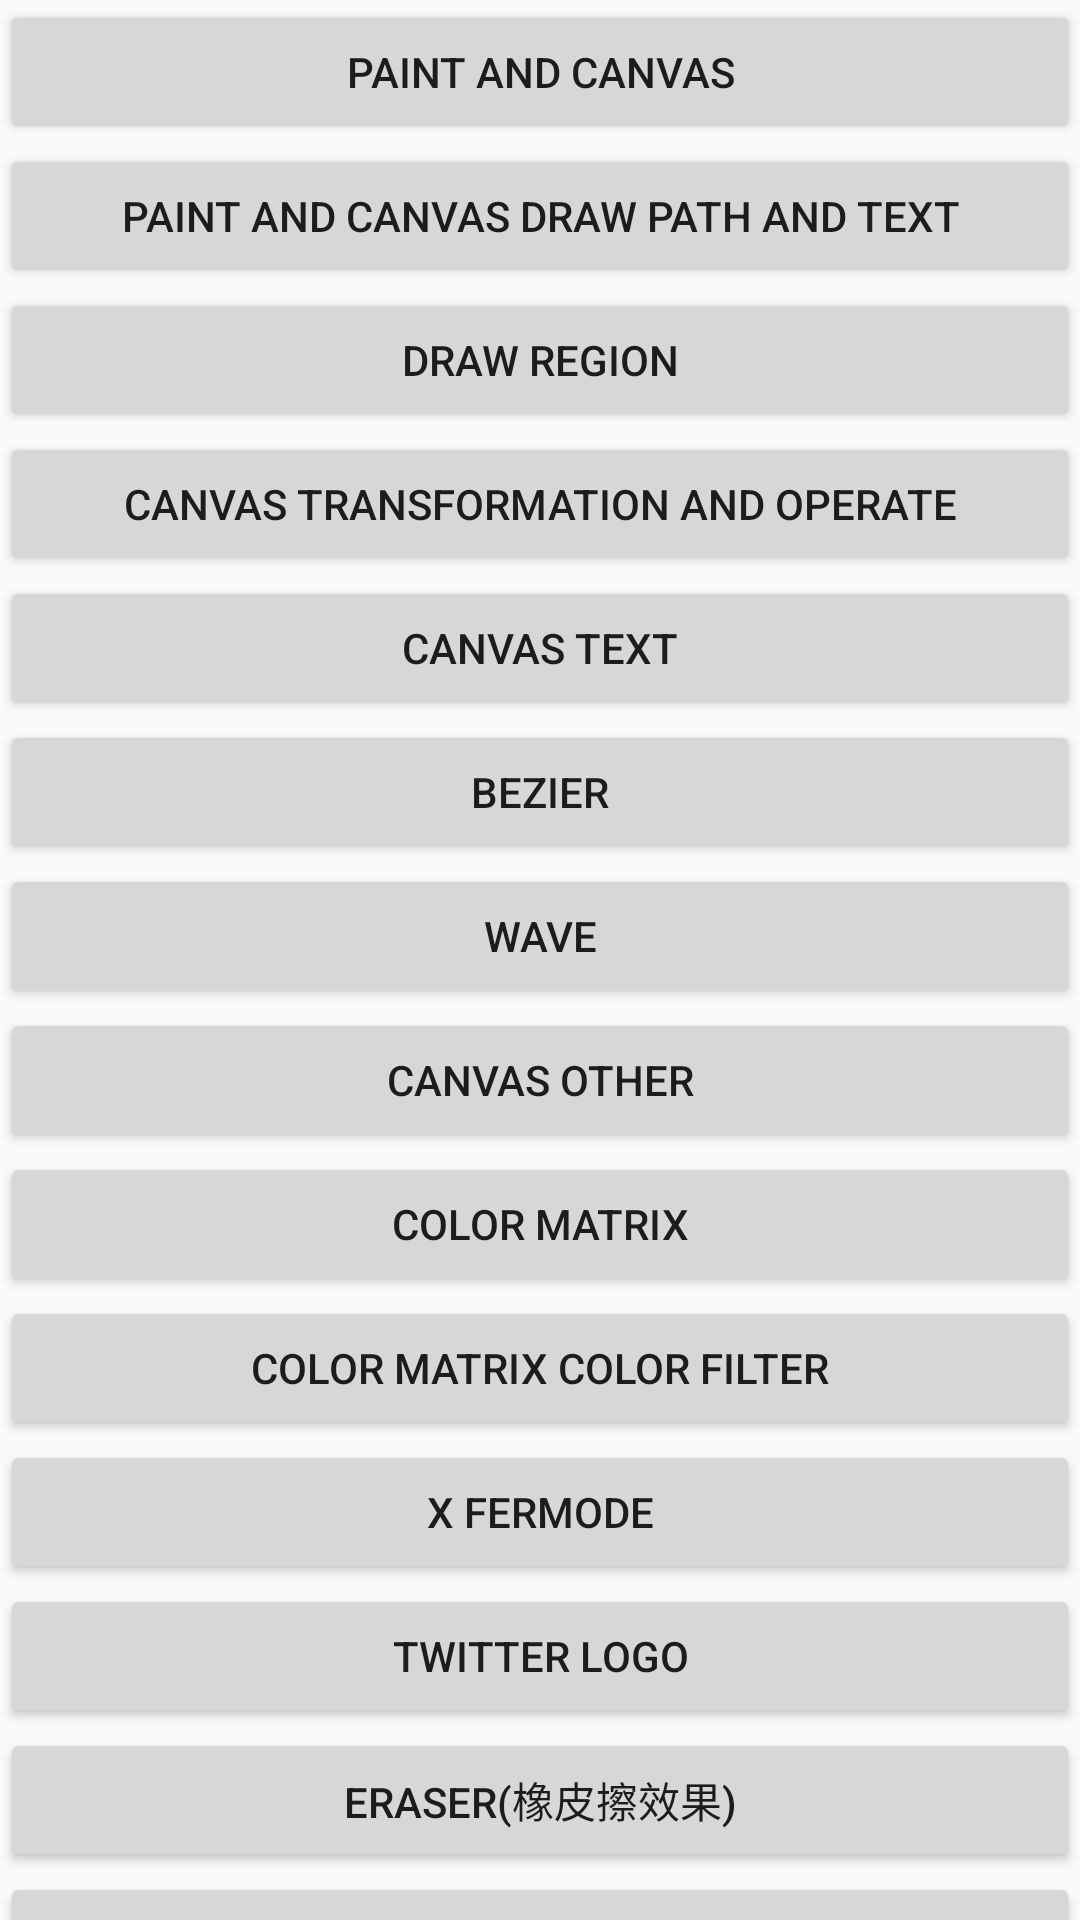

This screen was rendered from an Android layout file. Write that file and the resources it references.
<!-- AndroidManifest.xml: application theme AppTheme -->
<!-- res/layout/activity_drawing_start.xml -->
<?xml version="1.0" encoding="utf-8"?>
<android.support.v4.widget.NestedScrollView xmlns:android="http://schemas.android.com/apk/res/android"
    xmlns:app="http://schemas.android.com/apk/res-auto"
    xmlns:tools="http://schemas.android.com/tools"
    android:layout_width="match_parent"
    android:layout_height="match_parent"
    tools:context=".two_drawing.DrawingStartActivity">

    <LinearLayout
        android:layout_width="match_parent"
        android:layout_height="match_parent"
        android:orientation="vertical">

        <Button
            android:id="@+id/bt_paint_canvas"
            android:layout_width="match_parent"
            android:layout_height="wrap_content"
            android:text="paint and canvas"/>

        <Button
            android:id="@+id/bt_paint_canvas2"
            android:layout_width="match_parent"
            android:layout_height="wrap_content"
            android:text="paint and canvas draw path and text"/>

        <Button
            android:id="@+id/bt_paint_canvas3"
            android:layout_width="match_parent"
            android:layout_height="wrap_content"
            android:text="draw region"/>

        <Button
            android:id="@+id/bt_paint_canvas4"
            android:layout_width="match_parent"
            android:layout_height="wrap_content"
            android:text="canvas transformation and operate"/>

        <Button
            android:id="@+id/bt_paint_canvas5"
            android:layout_width="match_parent"
            android:layout_height="wrap_content"
            android:text="canvas text"/>

        <Button
            android:id="@+id/bt_paint_canvas6"
            android:layout_width="match_parent"
            android:layout_height="wrap_content"
            android:text="bezier"/>

        <Button
            android:id="@+id/bt_paint_canvas7"
            android:layout_width="match_parent"
            android:layout_height="wrap_content"
            android:text="wave"/>

        <Button
            android:id="@+id/bt_paint_canvas8"
            android:layout_width="match_parent"
            android:layout_height="wrap_content"
            android:text="canvas other"/>

        <Button
            android:id="@+id/bt_paint_canvas9"
            android:layout_width="match_parent"
            android:layout_height="wrap_content"
            android:text="color matrix"/>

        <Button
            android:id="@+id/bt_paint_canvas10"
            android:layout_width="match_parent"
            android:layout_height="wrap_content"
            android:text="color matrix color filter"/>

        <Button
            android:id="@+id/bt_paint_canvas11"
            android:layout_width="match_parent"
            android:layout_height="wrap_content"
            android:text="x fermode"/>

        <Button
            android:id="@+id/bt_paint_canvas12"
            android:layout_width="match_parent"
            android:layout_height="wrap_content"
            android:text="twitter logo"/>

        <Button
            android:id="@+id/bt_paint_canvas13"
            android:layout_width="match_parent"
            android:layout_height="wrap_content"
            android:text="eraser(橡皮擦效果)"/>

        <Button
            android:id="@+id/bt_paint_canvas14"
            android:layout_width="match_parent"
            android:layout_height="wrap_content"
            android:text="Porter Duff Dst Mode"/>

        <Button
            android:id="@+id/bt_paint_canvas15"
            android:layout_width="match_parent"
            android:layout_height="wrap_content"
            android:text="Red point view"/>

        <Button
            android:id="@+id/bt_paint_canvas16"
            android:layout_width="match_parent"
            android:layout_height="wrap_content"
            android:text="layer list"/>

        <Button
            android:id="@+id/bt_paint_canvas17"
            android:layout_width="match_parent"
            android:layout_height="wrap_content"
            android:text="bitmap shadow"/>

        <Button
            android:id="@+id/bt_paint_canvas18"
            android:layout_width="match_parent"
            android:layout_height="wrap_content"
            android:text="bitmap shader"/>

        <Button
            android:id="@+id/bt_paint_canvas19"
            android:layout_width="match_parent"
            android:layout_height="wrap_content"
            android:text="bitmap avatar"/>

        <Button
            android:id="@+id/bt_paint_canvas20"
            android:layout_width="match_parent"
            android:layout_height="wrap_content"
            android:text="linear gradient"/>

        <Button
            android:id="@+id/bt_paint_canvas21"
            android:layout_width="match_parent"
            android:layout_height="wrap_content"
            android:text="radial gradient"/>

    </LinearLayout>

</android.support.v4.widget.NestedScrollView>
<!-- resources referenced by this layout -->
<resources>
  <style name="AppTheme" parent="Theme.AppCompat.Light.DarkActionBar">
          
          <item name="colorPrimary">@color/colorPrimary</item>
          <item name="colorPrimaryDark">@color/colorPrimaryDark</item>
          <item name="colorAccent">@color/colorAccent</item>
      </style>
  <color name="colorPrimary">#3F51B5</color>
  <color name="colorPrimaryDark">#303F9F</color>
  <color name="colorAccent">#FF4081</color>
</resources>
